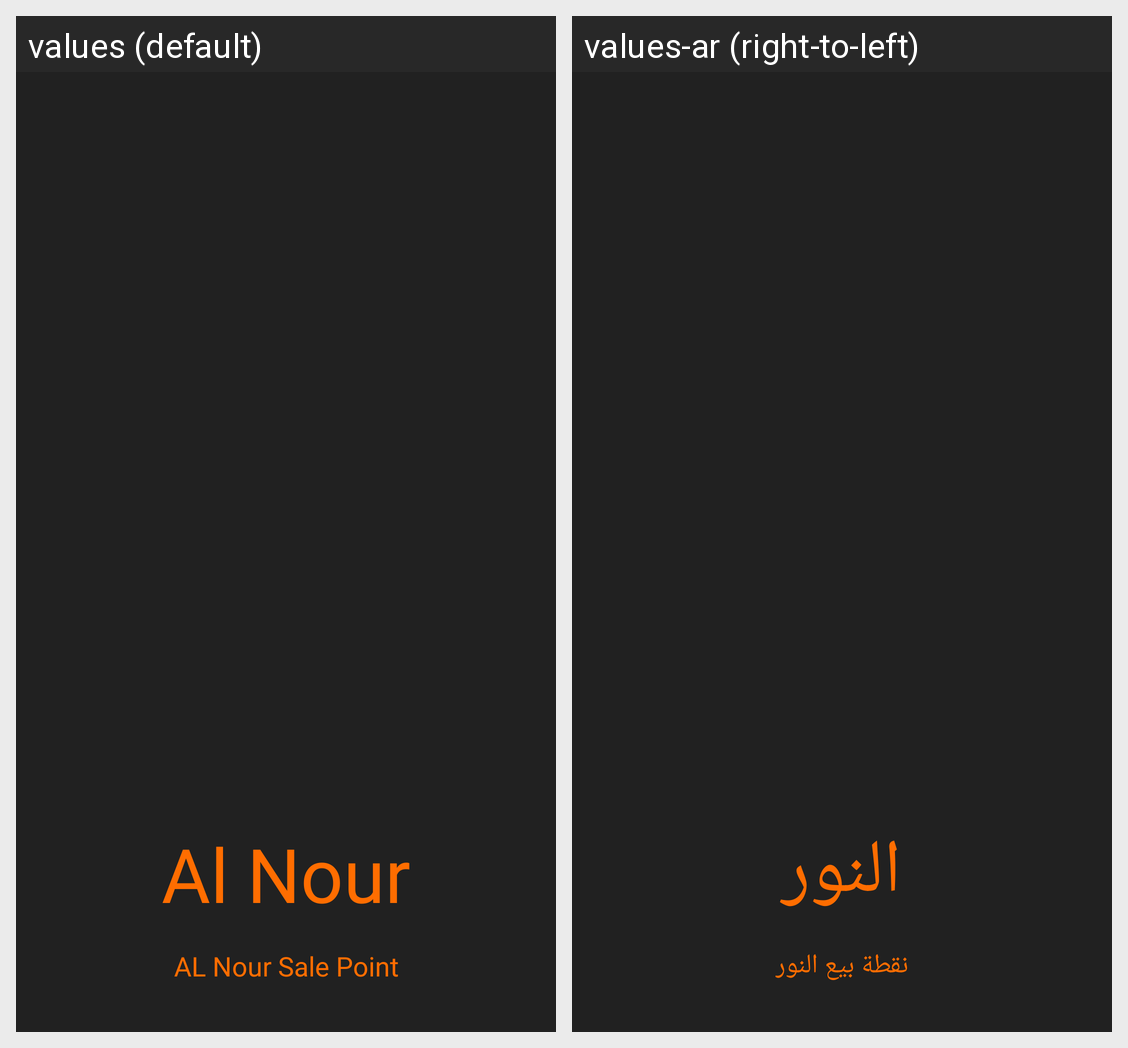

Locale-by-locale string values for the Android screen shown in this grid:
Android screen res/layout/activity_splach.xml rendered under 2 locales, left to right: values (default), values-ar (right-to-left). Device: Nexus 5 (rendered at 1080×1920; each locale shown at half size, 540×960, under a caption strip naming it); theme Theme.AlNour.
Strings drawn on this screen, with the default value and each locale's value (text and hints the layout hard-codes, and strings that could not be matched under every locale, appear in the picture but are not listed):

al_nour
  values: Al Nour
  values-ar: النور

al_nour_sale_point
  values: AL Nour Sale Point
  values-ar: نقطة بيع النور
